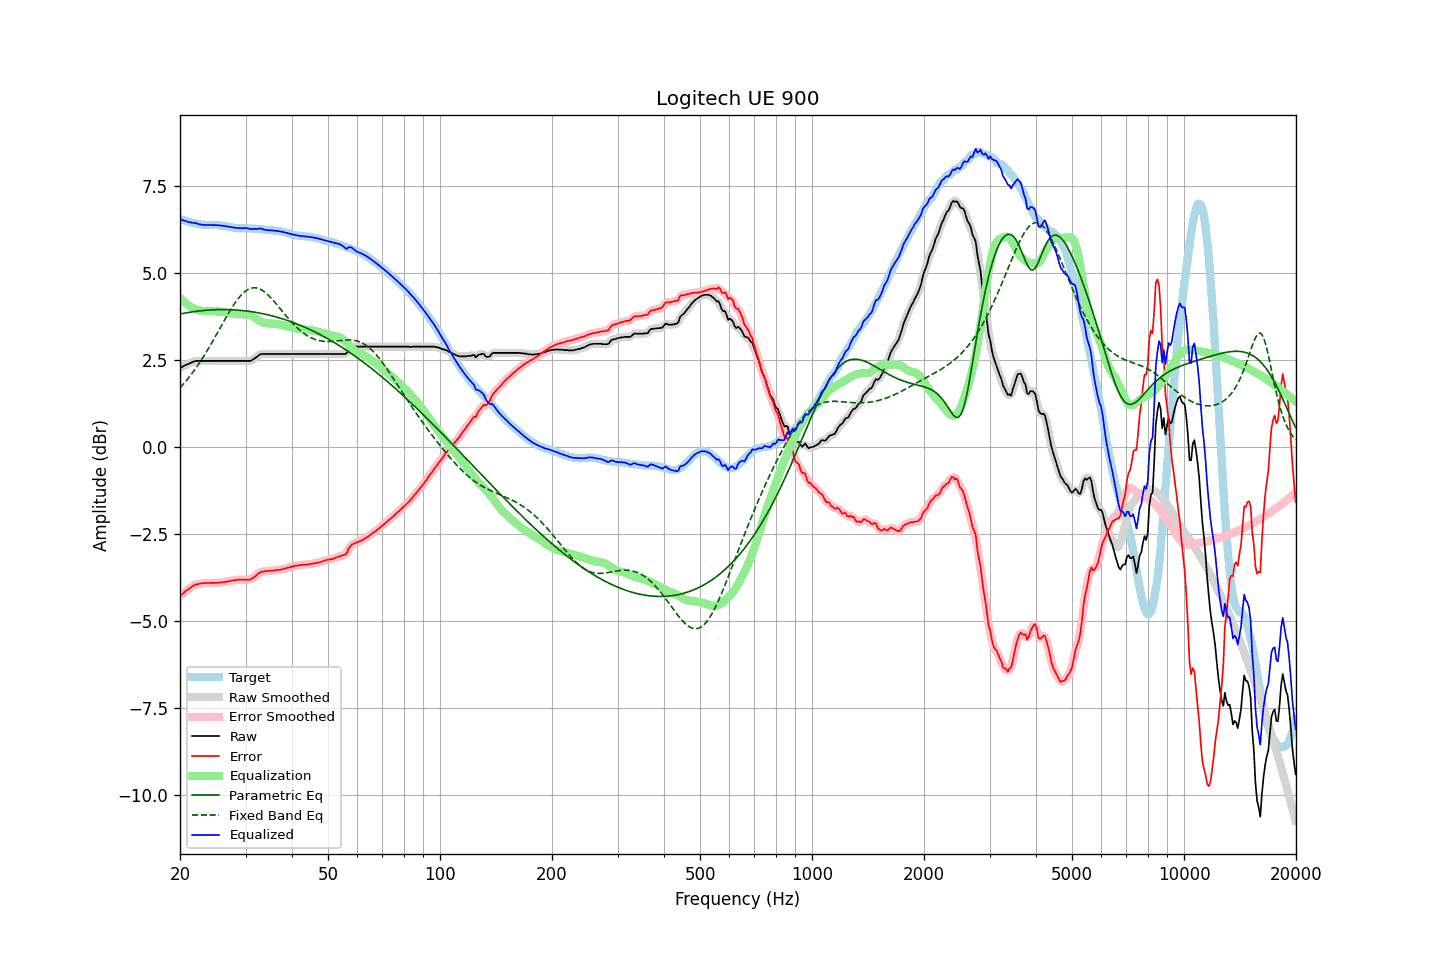

The data file committed next to this chart (first rows):
frequency, raw, error, smoothed, error_smoothed, equalization, parametric_eq, fixed_band_eq, equalized_raw, equalized_smoothed, target
20.00, 2.28, -4.27, 2.28, -4.28, 4.29, 3.83, 1.70, 6.56, 6.56, 6.55
20.20, 2.30, -4.24, 2.30, -4.24, 4.24, 3.83, 1.75, 6.54, 6.54, 6.54
20.40, 2.32, -4.20, 2.32, -4.20, 4.20, 3.84, 1.81, 6.52, 6.52, 6.52
20.61, 2.35, -4.16, 2.35, -4.16, 4.16, 3.85, 1.86, 6.51, 6.50, 6.51
20.81, 2.37, -4.12, 2.37, -4.13, 4.12, 3.86, 1.91, 6.49, 6.49, 6.49
21.02, 2.39, -4.09, 2.39, -4.09, 4.09, 3.87, 1.97, 6.47, 6.48, 6.48
21.23, 2.41, -4.06, 2.41, -4.06, 4.05, 3.88, 2.03, 6.46, 6.46, 6.47
21.44, 2.43, -4.03, 2.43, -4.03, 4.03, 3.88, 2.09, 6.46, 6.46, 6.46
21.66, 2.45, -3.99, 2.45, -4.00, 4.00, 3.89, 2.15, 6.45, 6.45, 6.44
21.87, 2.47, -3.97, 2.47, -3.97, 3.98, 3.90, 2.21, 6.44, 6.44, 6.44
22.09, 2.48, -3.95, 2.48, -3.95, 3.96, 3.90, 2.28, 6.43, 6.43, 6.43
22.31, 2.48, -3.94, 2.48, -3.94, 3.94, 3.91, 2.35, 6.42, 6.42, 6.42
22.54, 2.48, -3.93, 2.48, -3.93, 3.93, 3.91, 2.41, 6.41, 6.41, 6.41
22.76, 2.48, -3.92, 2.48, -3.92, 3.92, 3.92, 2.48, 6.40, 6.40, 6.40
22.99, 2.48, -3.92, 2.48, -3.91, 3.91, 3.92, 2.56, 6.39, 6.39, 6.40
23.22, 2.48, -3.91, 2.48, -3.91, 3.91, 3.93, 2.63, 6.39, 6.39, 6.39
23.45, 2.48, -3.91, 2.48, -3.91, 3.91, 3.93, 2.70, 6.39, 6.39, 6.39
23.69, 2.48, -3.91, 2.48, -3.91, 3.91, 3.94, 2.78, 6.38, 6.38, 6.38
23.92, 2.48, -3.91, 2.48, -3.91, 3.91, 3.94, 2.86, 6.38, 6.38, 6.38
24.16, 2.48, -3.91, 2.48, -3.91, 3.90, 3.94, 2.94, 6.38, 6.38, 6.38
24.40, 2.48, -3.90, 2.48, -3.90, 3.90, 3.94, 3.02, 6.38, 6.38, 6.38
24.65, 2.48, -3.90, 2.48, -3.90, 3.90, 3.95, 3.10, 6.38, 6.38, 6.38
24.89, 2.48, -3.90, 2.48, -3.90, 3.90, 3.95, 3.18, 6.38, 6.38, 6.38
25.14, 2.48, -3.90, 2.48, -3.90, 3.90, 3.95, 3.26, 6.38, 6.38, 6.38
25.39, 2.48, -3.90, 2.48, -3.90, 3.90, 3.95, 3.34, 6.38, 6.38, 6.38
25.65, 2.48, -3.89, 2.48, -3.89, 3.89, 3.95, 3.43, 6.37, 6.37, 6.37
25.91, 2.48, -3.89, 2.48, -3.89, 3.89, 3.95, 3.51, 6.37, 6.37, 6.37
26.16, 2.48, -3.88, 2.48, -3.88, 3.88, 3.95, 3.59, 6.36, 6.36, 6.36
26.43, 2.48, -3.88, 2.48, -3.87, 3.87, 3.95, 3.67, 6.35, 6.35, 6.36
26.69, 2.48, -3.87, 2.48, -3.87, 3.87, 3.95, 3.76, 6.35, 6.35, 6.35
26.96, 2.48, -3.86, 2.48, -3.86, 3.86, 3.95, 3.83, 6.34, 6.34, 6.33
27.23, 2.48, -3.85, 2.48, -3.85, 3.85, 3.95, 3.91, 6.33, 6.33, 6.33
27.50, 2.48, -3.84, 2.48, -3.84, 3.84, 3.95, 3.99, 6.32, 6.32, 6.32
27.77, 2.48, -3.83, 2.48, -3.83, 3.83, 3.95, 4.06, 6.31, 6.31, 6.31
28.05, 2.48, -3.82, 2.48, -3.83, 3.83, 3.94, 4.13, 6.31, 6.31, 6.30
28.33, 2.48, -3.82, 2.48, -3.82, 3.82, 3.94, 4.20, 6.30, 6.30, 6.30
28.62, 2.48, -3.82, 2.48, -3.81, 3.82, 3.94, 4.26, 6.30, 6.30, 6.30
28.90, 2.48, -3.81, 2.48, -3.81, 3.82, 3.93, 4.31, 6.29, 6.29, 6.29
29.19, 2.48, -3.82, 2.48, -3.81, 3.82, 3.93, 4.37, 6.29, 6.29, 6.29
29.48, 2.48, -3.81, 2.48, -3.81, 3.82, 3.92, 4.42, 6.29, 6.29, 6.29
29.78, 2.48, -3.81, 2.48, -3.81, 3.82, 3.92, 4.46, 6.30, 6.30, 6.29
30.08, 2.48, -3.81, 2.48, -3.81, 3.82, 3.91, 4.49, 6.29, 6.29, 6.29
30.38, 2.48, -3.81, 2.48, -3.81, 3.81, 3.91, 4.52, 6.29, 6.29, 6.29
30.68, 2.48, -3.81, 2.48, -3.81, 3.80, 3.90, 4.55, 6.28, 6.28, 6.29
30.99, 2.48, -3.81, 2.49, -3.80, 3.78, 3.90, 4.56, 6.26, 6.27, 6.28
31.30, 2.51, -3.77, 2.51, -3.78, 3.76, 3.89, 4.58, 6.27, 6.27, 6.28
31.61, 2.54, -3.74, 2.53, -3.75, 3.73, 3.88, 4.58, 6.27, 6.27, 6.28
31.93, 2.57, -3.71, 2.57, -3.71, 3.70, 3.87, 4.58, 6.27, 6.27, 6.28
32.24, 2.60, -3.67, 2.60, -3.67, 3.67, 3.87, 4.57, 6.27, 6.28, 6.27
32.57, 2.64, -3.63, 2.64, -3.63, 3.64, 3.86, 4.56, 6.28, 6.28, 6.26
32.89, 2.67, -3.59, 2.66, -3.60, 3.62, 3.85, 4.54, 6.28, 6.28, 6.26
33.22, 2.68, -3.58, 2.68, -3.58, 3.59, 3.84, 4.51, 6.27, 6.27, 6.26
33.55, 2.68, -3.58, 2.68, -3.57, 3.58, 3.83, 4.48, 6.26, 6.26, 6.26
33.89, 2.68, -3.57, 2.68, -3.57, 3.57, 3.82, 4.45, 6.24, 6.25, 6.24
34.23, 2.68, -3.56, 2.68, -3.56, 3.56, 3.81, 4.41, 6.24, 6.24, 6.24
34.57, 2.68, -3.56, 2.68, -3.56, 3.56, 3.80, 4.36, 6.23, 6.23, 6.24
34.92, 2.68, -3.56, 2.68, -3.56, 3.55, 3.79, 4.32, 6.23, 6.23, 6.24
35.27, 2.68, -3.55, 2.68, -3.55, 3.55, 3.78, 4.27, 6.23, 6.23, 6.23
35.62, 2.68, -3.55, 2.68, -3.55, 3.55, 3.76, 4.22, 6.23, 6.23, 6.23
35.97, 2.68, -3.54, 2.68, -3.54, 3.54, 3.75, 4.16, 6.22, 6.22, 6.22
... 635 more rows
